Run: headless pygame with SDL's dummy video driver; simulated clock (each Clock.tick advances the game by its frame time, no real sleeping); random seed 0; keys injected as events and as key.get_pressed() state; no mouse input.
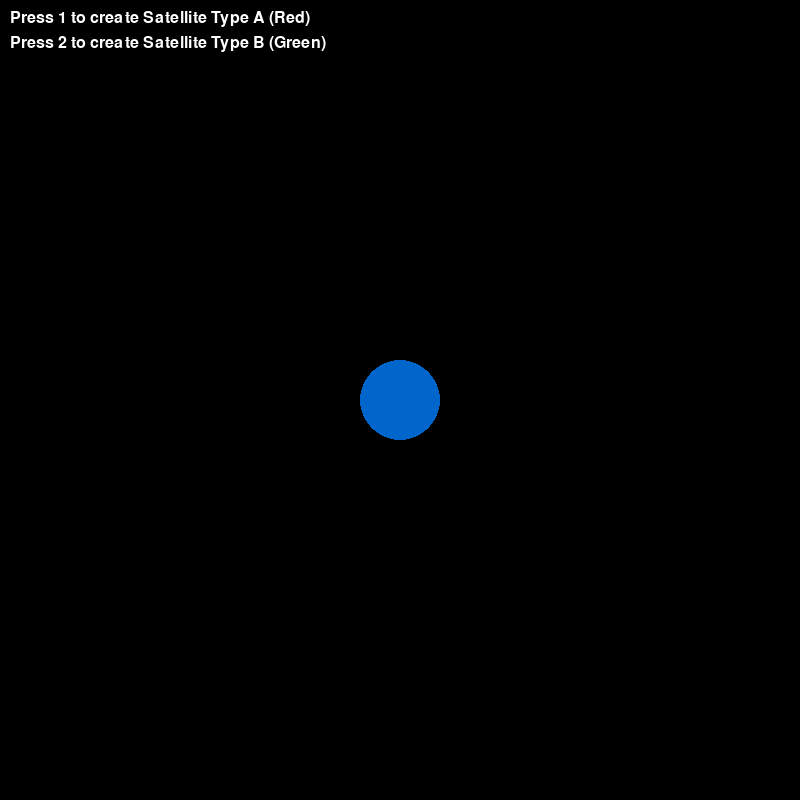
Frame 1 of 4 · flips 1–60 · no input
Frame 2 of 4 · flips 61–180 · tapped SPACE, RETURN · held RIGHT (→), D · screen unchanged from frame 1, image omitted
Frame 3 of 4 · flips 181–300 · held DOWN (↓), S · screen unchanged from frame 2, image omitted
Frame 4 of 4 · flips 301–420 · held LEFT (←), A, UP (↑), W · screen unchanged from frame 3, image omitted

The pygame program that drew these frames:

import pygame # type: ignore
import math
import random

pygame.init()
WIDTH, HEIGHT = 800, 800
screen = pygame.display.set_mode((WIDTH, HEIGHT))
pygame.display.set_caption("Satellite Orbit Simulation")
clock = pygame.time.Clock()

BLACK = (0, 0, 0)
EARTH_BLUE = (0, 102, 204)
SATELLITE_RED = (255, 0, 0)
SATELLITE_GREEN = (0, 255, 0)
WHITE = (255, 255, 255)

EARTH_RADIUS = 40
EARTH_POSITION = (WIDTH // 2, HEIGHT // 2)

class Satellite:
    def __init__(self, orbit_radius, speed, color):
        self.orbit_radius = orbit_radius
        self.speed = speed
        self.color = color
        self.angle = random.uniform(0, 2 * math.pi)

    def update(self):
        self.angle += self.speed
        self.angle %= 2 * math.pi

    def draw(self, surface):
        x = EARTH_POSITION[0] + self.orbit_radius * math.cos(self.angle)
        y = EARTH_POSITION[1] + self.orbit_radius * math.sin(self.angle)
        pygame.draw.circle(surface, self.color, (int(x), int(y)), 6)

satellites = []

running = True
font = pygame.font.SysFont(None, 24)

def draw_ui():
    text1 = font.render("Press 1 to create Satellite Type A (Red)", True, WHITE)
    text2 = font.render("Press 2 to create Satellite Type B (Green)", True, WHITE)
    screen.blit(text1, (10, 10))
    screen.blit(text2, (10, 35))

while running:
    clock.tick(60)
    screen.fill(BLACK)

    pygame.draw.circle(screen, EARTH_BLUE, EARTH_POSITION, EARTH_RADIUS)
    for event in pygame.event.get():
        if event.type == pygame.QUIT:
            running = False
        elif event.type == pygame.KEYDOWN:
            if event.key == pygame.K_1:
                # Type A satellite
                satellites.append(Satellite(orbit_radius=100, speed=0.03, color=SATELLITE_RED))
            elif event.key == pygame.K_2:
                # Type B satellite
                satellites.append(Satellite(orbit_radius=180, speed=0.015, color=SATELLITE_GREEN))

    for sat in satellites:
        sat.update()
        sat.draw(screen)

    draw_ui()
    pygame.display.flip()

pygame.quit()
